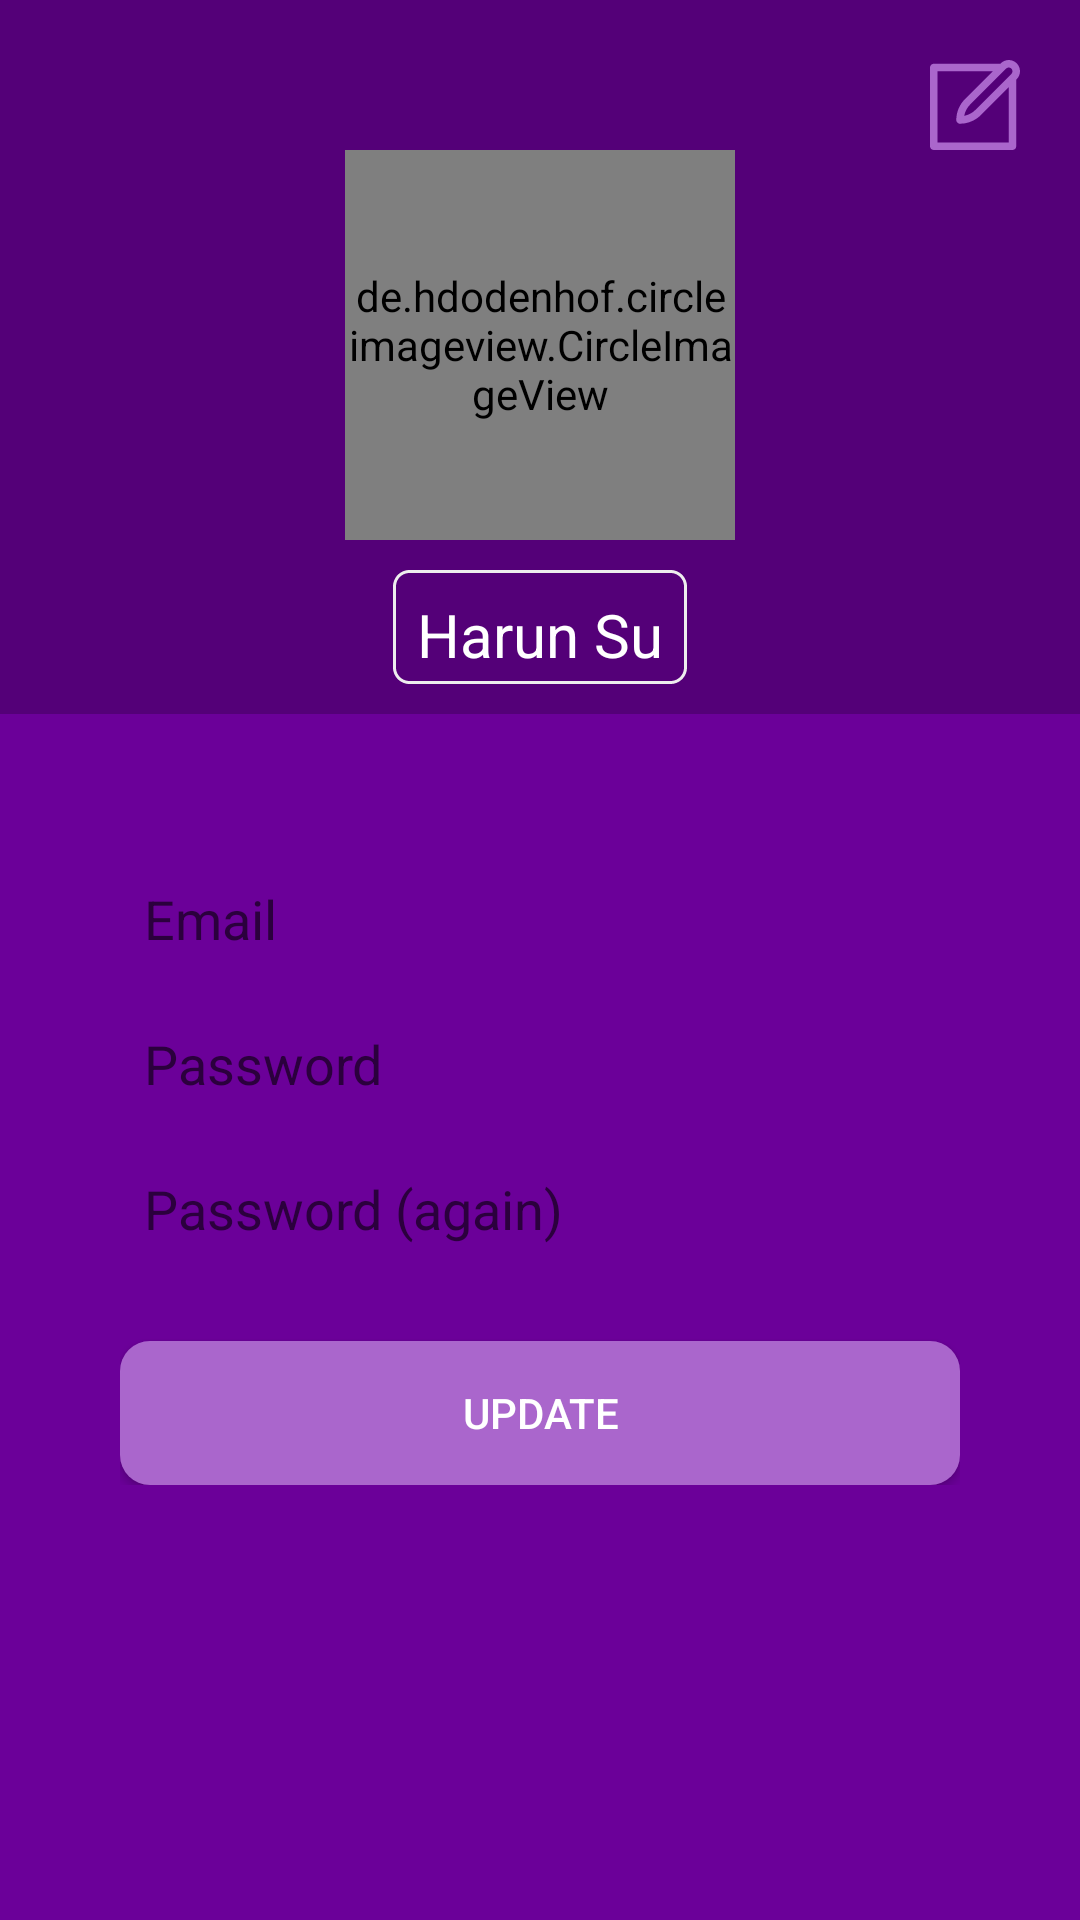

Layout XML and referenced resources for this Android screen:
<!-- AndroidManifest.xml: application theme AppTheme -->
<!-- res/layout/fragment_profile.xml -->
<?xml version="1.0" encoding="utf-8"?>
<LinearLayout xmlns:android="http://schemas.android.com/apk/res/android"
    xmlns:app="http://schemas.android.com/apk/res-auto"
    xmlns:tools="http://schemas.android.com/tools"
    android:layout_width="match_parent"
    android:layout_height="match_parent"
    android:background="@color/colorPrimaryDark"
    android:orientation="vertical"
    tools:context=".fragments.ProfileFragment">

    <RelativeLayout
        android:id="@+id/relativeLayout2"
        android:layout_width="match_parent"
        android:layout_height="238dp"
        android:background="@color/cardview_shadow_start_color">

        <ImageView
            android:id="@+id/ic_edit_img"
            android:layout_width="30dp"
            android:layout_height="30dp"
            android:layout_alignParentTop="true"
            android:layout_alignParentEnd="true"
            android:layout_marginStart="20dp"
            android:layout_marginTop="20dp"
            android:layout_marginEnd="20dp"
            android:layout_marginBottom="20dp"
            android:src="@drawable/ic_edit_img" />

        <de.hdodenhof.circleimageview.CircleImageView
            android:id="@+id/ic_profile_img"
            android:layout_width="130dp"
            android:layout_height="130dp"
            android:layout_centerHorizontal="true"
            android:layout_marginTop="50dp"
            android:src="@drawable/ic_profile_img"
            android:text="@string/select_photo"
            app:civ_border_color="#FF000000"
            app:civ_border_width="2dp" />

        <TextView
            android:id="@+id/name_surname_update_profile"
            android:layout_width="wrap_content"
            android:layout_height="wrap_content"
            android:layout_below="@+id/ic_profile_img"
            android:layout_centerHorizontal="true"
            android:background="@drawable/upload_background"
            android:inputType="text"
            android:layout_margin="10dp"
            android:padding="8dp"
            android:text="@string/name_surname"
            android:textAlignment="center"
            android:textColor="@android:color/white"
            android:textSize="20sp" />

    </RelativeLayout>

    <LinearLayout
        android:layout_width="match_parent"
        android:layout_height="wrap_content"
        android:orientation="vertical"
        android:padding="40dp">

        <EditText
            android:id="@+id/email_update_editText"
            android:layout_width="match_parent"
            android:layout_height="wrap_content"
            android:hint="@string/email"
            android:layout_marginTop="8dp"
            android:autofillHints="@string/email"
            android:background="@drawable/et_enabled"
            android:enabled="true"
            android:inputType="textEmailAddress"
            android:padding="8dp" />


        <EditText
            android:id="@+id/password_update_editText"
            android:layout_width="match_parent"
            android:layout_height="wrap_content"
            android:layout_marginTop="8dp"
            android:background="@drawable/et_enabled"
            android:enabled="false"
            android:hint="@string/password"
            android:inputType="textPassword"
            android:padding="8dp" />

        <EditText
            android:id="@+id/password2_update_editText"
            android:layout_width="match_parent"
            android:layout_height="match_parent"
            android:layout_marginTop="8dp"
            android:background="@drawable/et_enabled"
            android:hint="@string/password_again"
            android:inputType="textPassword"
            android:padding="8dp" />

        <Button
            android:id="@+id/profile_update_button"
            android:layout_width="match_parent"
            android:layout_height="wrap_content"
            android:layout_marginTop="24dp"
            android:background="@drawable/rounded_button"
            android:text="@string/update"
            android:textColor="@android:color/white" />

    </LinearLayout>


</LinearLayout>
<!-- resources referenced by this layout -->
<resources>
  <color name="colorPrimaryDark">#6B0099</color>
  <!-- drawable ic_edit_img (drawable) -->
  <vector android:height="100dp" android:viewportHeight="511.999"
      android:viewportWidth="511.999" android:width="100dp" xmlns:android="http://schemas.android.com/apk/res/android">
      <path android:fillColor="#AA66CC" android:pathData="M493.246,18.744c-24.992,-24.993 -65.508,-24.993 -90.501,0l-2.588,2.588L21.342,21.332c-11.782,0 -21.333,9.551 -21.333,21.333v448c0,11.782 9.551,21.333 21.333,21.333h448c11.782,0 21.333,-9.551 21.333,-21.333v-378.85l2.572,-2.572C518.238,84.252 518.238,43.737 493.246,18.744zM463.076,48.914c8.33,8.33 8.33,21.831 0,30.161l-163.59,163.607l-40.899,40.899c-5.27,5.27 -10.97,10.005 -17.005,14.197c-14.144,9.82 -30.168,16.606 -47.057,19.907c4.65,-24.352 16.514,-46.895 34.209,-64.59L432.915,48.914C441.245,40.584 454.746,40.584 463.076,48.914zM448.008,154.499v314.833L42.675,469.332L42.675,63.999h314.811L198.556,222.93c-28.714,28.714 -45.981,66.916 -48.573,107.463l-0.231,3.704l-0.378,5.856c-0.646,9.996 5.682,18.745 14.691,21.67c2.078,0.676 4.3,1.043 6.611,1.043c34.609,0 68.097,-10.737 96.03,-30.374c7.822,-5.498 15.209,-11.693 22.061,-18.545l41.013,-41.018L448.008,154.499z"/>
  </vector>
  <!-- drawable ic_profile_img: vector/xml drawable (drawable, 18479 chars, omitted) -->
  <!-- drawable rounded_button (drawable) -->
  <?xml version="1.0" encoding="utf-8"?>
  <shape xmlns:android="http://schemas.android.com/apk/res/android">
      <solid android:color="@android:color/holo_purple" />
      <corners android:radius="10dp" />
  </shape>
  <!-- drawable upload_background (drawable) -->
  <?xml version="1.0" encoding="utf-8"?>
  <shape xmlns:android="http://schemas.android.com/apk/res/android">
      <solid android:color="@color/transparent" />
      <corners android:radius="5dp" />
  
      <stroke android:color="@color/white" android:width="1dp" android:dashWidth="1dp"/>
  </shape>
  <string name="email">Email</string>
  <string name="name_surname">Harun Su</string>
  <string name="password">Password</string>
  <string name="password_again">Password (again)</string>
  <string name="select_photo">select photo</string>
  <string name="update">Update</string>
  <style name="AppTheme" parent="Theme.AppCompat.Light.NoActionBar">
          <item name="windowActionBar">false</item>
          <item name="windowNoTitle">true</item>
          <item name="android:actionMenuTextColor">@android:color/white</item>
          <item name="drawerArrowStyle">@style/DrawerArrowStyle</item>
      </style>
  <color name="transparent">#0003DAC5</color>
  <color name="white">#EEEEEE</color>
  <style name="DrawerArrowStyle" parent="@style/Widget.AppCompat.DrawerArrowToggle">
          <item name="spinBars">true</item>
          <item name="color">@android:color/holo_blue_bright</item>
      </style>
</resources>
